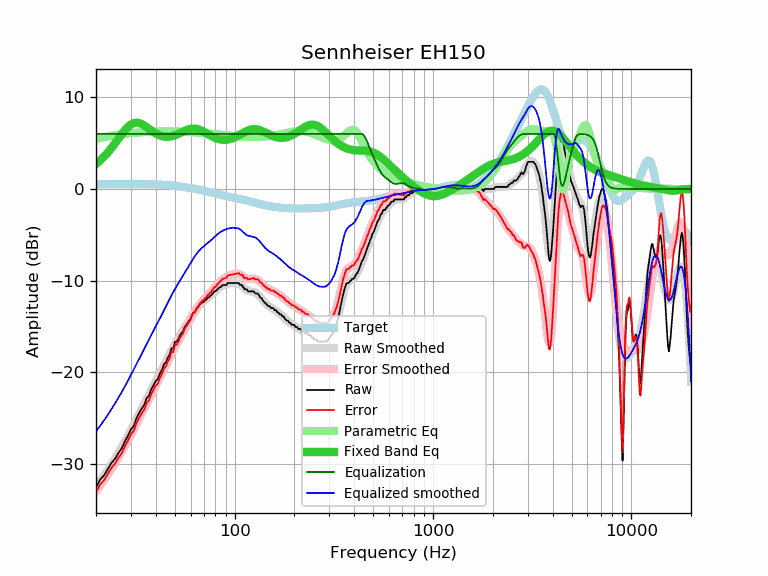

Values plotted in this chart, from the file beside it:
frequency, raw, error, smoothed, error_smoothed, equalization, parametric_eq, equalized_raw, equalized_smoothed, target
20, -32.57, -33.09, -32.43, -32.96, 6.00, 2.73, -26.57, -26.43, 0.52
21, -31.68, -32.20, -31.81, -32.34, 6.00, 3.12, -25.68, -25.81, 0.52
22, -31.21, -31.73, -31.20, -31.72, 6.00, 3.55, -25.21, -25.20, 0.52
23, -30.49, -31.02, -30.58, -31.10, 6.00, 4.01, -24.49, -24.58, 0.53
24, -29.83, -30.36, -29.96, -30.49, 6.00, 4.49, -23.83, -23.96, 0.53
25, -29.40, -29.93, -29.35, -29.88, 6.00, 5.00, -23.40, -23.35, 0.53
26, -28.75, -29.28, -28.73, -29.26, 6.00, 5.50, -22.75, -22.73, 0.53
27, -28.26, -28.79, -28.12, -28.65, 6.00, 5.98, -22.26, -22.12, 0.53
28, -27.49, -28.02, -27.50, -28.04, 6.00, 6.41, -21.49, -21.50, 0.53
29, -26.89, -27.42, -26.89, -27.42, 6.00, 6.77, -20.89, -20.89, 0.53
30, -26.21, -26.74, -26.28, -26.82, 6.00, 7.03, -20.21, -20.28, 0.53
31, -25.83, -26.36, -25.68, -26.21, 6.00, 7.19, -19.83, -19.68, 0.53
32, -24.99, -25.52, -25.09, -25.62, 6.00, 7.24, -18.99, -19.09, 0.53
33, -24.41, -24.94, -24.51, -25.04, 6.00, 7.20, -18.41, -18.51, 0.53
34, -23.93, -24.46, -23.95, -24.48, 6.00, 7.08, -17.93, -17.95, 0.53
35, -23.54, -24.06, -23.42, -23.94, 6.00, 6.92, -17.54, -17.42, 0.52
36, -22.80, -23.32, -22.90, -23.42, 6.00, 6.74, -16.80, -16.90, 0.52
37, -22.53, -23.04, -22.40, -22.92, 6.00, 6.55, -16.53, -16.40, 0.51
38, -21.83, -22.34, -21.92, -22.43, 6.00, 6.37, -15.83, -15.92, 0.51
39, -21.38, -21.88, -21.46, -21.96, 6.00, 6.20, -15.38, -15.46, 0.50
40, -20.94, -21.43, -21.00, -21.49, 6.00, 6.05, -14.94, -15.00, 0.49
41, -20.74, -21.22, -20.55, -21.04, 6.00, 5.93, -14.74, -14.55, 0.48
42, -20.11, -20.58, -20.11, -20.58, 6.00, 5.83, -14.11, -14.11, 0.47
43, -19.72, -20.18, -19.67, -20.13, 6.00, 5.76, -13.72, -13.67, 0.46
44, -19.11, -19.56, -19.24, -19.69, 6.00, 5.71, -13.11, -13.24, 0.45
45, -18.92, -19.36, -18.81, -19.25, 6.00, 5.69, -12.92, -12.81, 0.44
46, -18.40, -18.82, -18.39, -18.81, 6.00, 5.69, -12.40, -12.39, 0.42
47, -18.06, -18.46, -17.99, -18.40, 6.00, 5.71, -12.06, -11.99, 0.40
48, -17.37, -17.76, -17.61, -18.00, 6.00, 5.74, -11.37, -11.61, 0.39
49, -17.42, -17.79, -17.25, -17.61, 6.00, 5.79, -11.42, -11.25, 0.37
50, -16.67, -17.02, -16.91, -17.25, 6.00, 5.85, -10.67, -10.91, 0.35
51, -16.64, -16.97, -16.58, -16.91, 6.00, 5.93, -10.64, -10.58, 0.33
52, -16.37, -16.67, -16.28, -16.58, 6.00, 6.01, -10.37, -10.28, 0.30
53, -15.95, -16.23, -15.98, -16.26, 6.00, 6.09, -9.95, -9.98, 0.28
54, -15.73, -15.99, -15.69, -15.95, 6.00, 6.17, -9.73, -9.69, 0.26
55, -15.50, -15.73, -15.41, -15.64, 6.00, 6.26, -9.50, -9.41, 0.23
56, -15.04, -15.25, -15.12, -15.33, 6.00, 6.34, -9.04, -9.12, 0.21
57, -14.81, -14.99, -14.85, -15.03, 6.00, 6.41, -8.81, -8.85, 0.18
58, -14.59, -14.74, -14.57, -14.72, 6.00, 6.47, -8.59, -8.57, 0.15
59, -14.35, -14.47, -14.30, -14.43, 6.00, 6.52, -8.35, -8.30, 0.12
60, -14.13, -14.23, -14.04, -14.14, 6.00, 6.56, -8.13, -8.04, 0.10
61, -13.70, -13.77, -13.80, -13.86, 6.00, 6.58, -7.70, -7.80, 0.07
62, -13.45, -13.49, -13.56, -13.60, 6.00, 6.59, -7.45, -7.56, 0.04
63, -13.45, -13.46, -13.33, -13.35, 6.00, 6.58, -7.45, -7.33, 0.01
64, -13.12, -13.10, -13.13, -13.11, 6.00, 6.56, -7.12, -7.13, -0.02
65, -12.94, -12.89, -12.94, -12.89, 6.00, 6.53, -6.94, -6.94, -0.05
66, -12.76, -12.68, -12.76, -12.69, 6.00, 6.48, -6.76, -6.76, -0.08
67, -12.54, -12.43, -12.61, -12.50, 6.00, 6.43, -6.54, -6.61, -0.11
68, -12.44, -12.30, -12.47, -12.33, 6.00, 6.37, -6.44, -6.47, -0.14
69, -12.31, -12.14, -12.34, -12.17, 6.00, 6.30, -6.31, -6.34, -0.17
70, -12.31, -12.11, -12.22, -12.03, 6.00, 6.23, -6.31, -6.22, -0.20
71, -12.08, -11.85, -12.12, -11.89, 6.00, 6.15, -6.08, -6.12, -0.23
72, -12.07, -11.81, -12.01, -11.75, 6.00, 6.08, -6.07, -6.01, -0.26
73, -11.85, -11.56, -11.90, -11.62, 6.00, 6.00, -5.85, -5.90, -0.29
74, -11.85, -11.54, -11.80, -11.48, 6.00, 5.92, -5.85, -5.80, -0.31
75, -11.68, -11.34, -11.68, -11.34, 6.00, 5.85, -5.68, -5.68, -0.34
76, -11.62, -11.25, -11.57, -11.20, 6.00, 5.78, -5.62, -5.57, -0.37
77, -11.44, -11.04, -11.46, -11.06, 6.00, 5.72, -5.44, -5.46, -0.40
78, -11.33, -10.90, -11.34, -10.91, 6.00, 5.66, -5.33, -5.34, -0.43
79, -11.17, -10.71, -11.23, -10.77, 6.00, 5.60, -5.17, -5.23, -0.46
... 553 more rows
